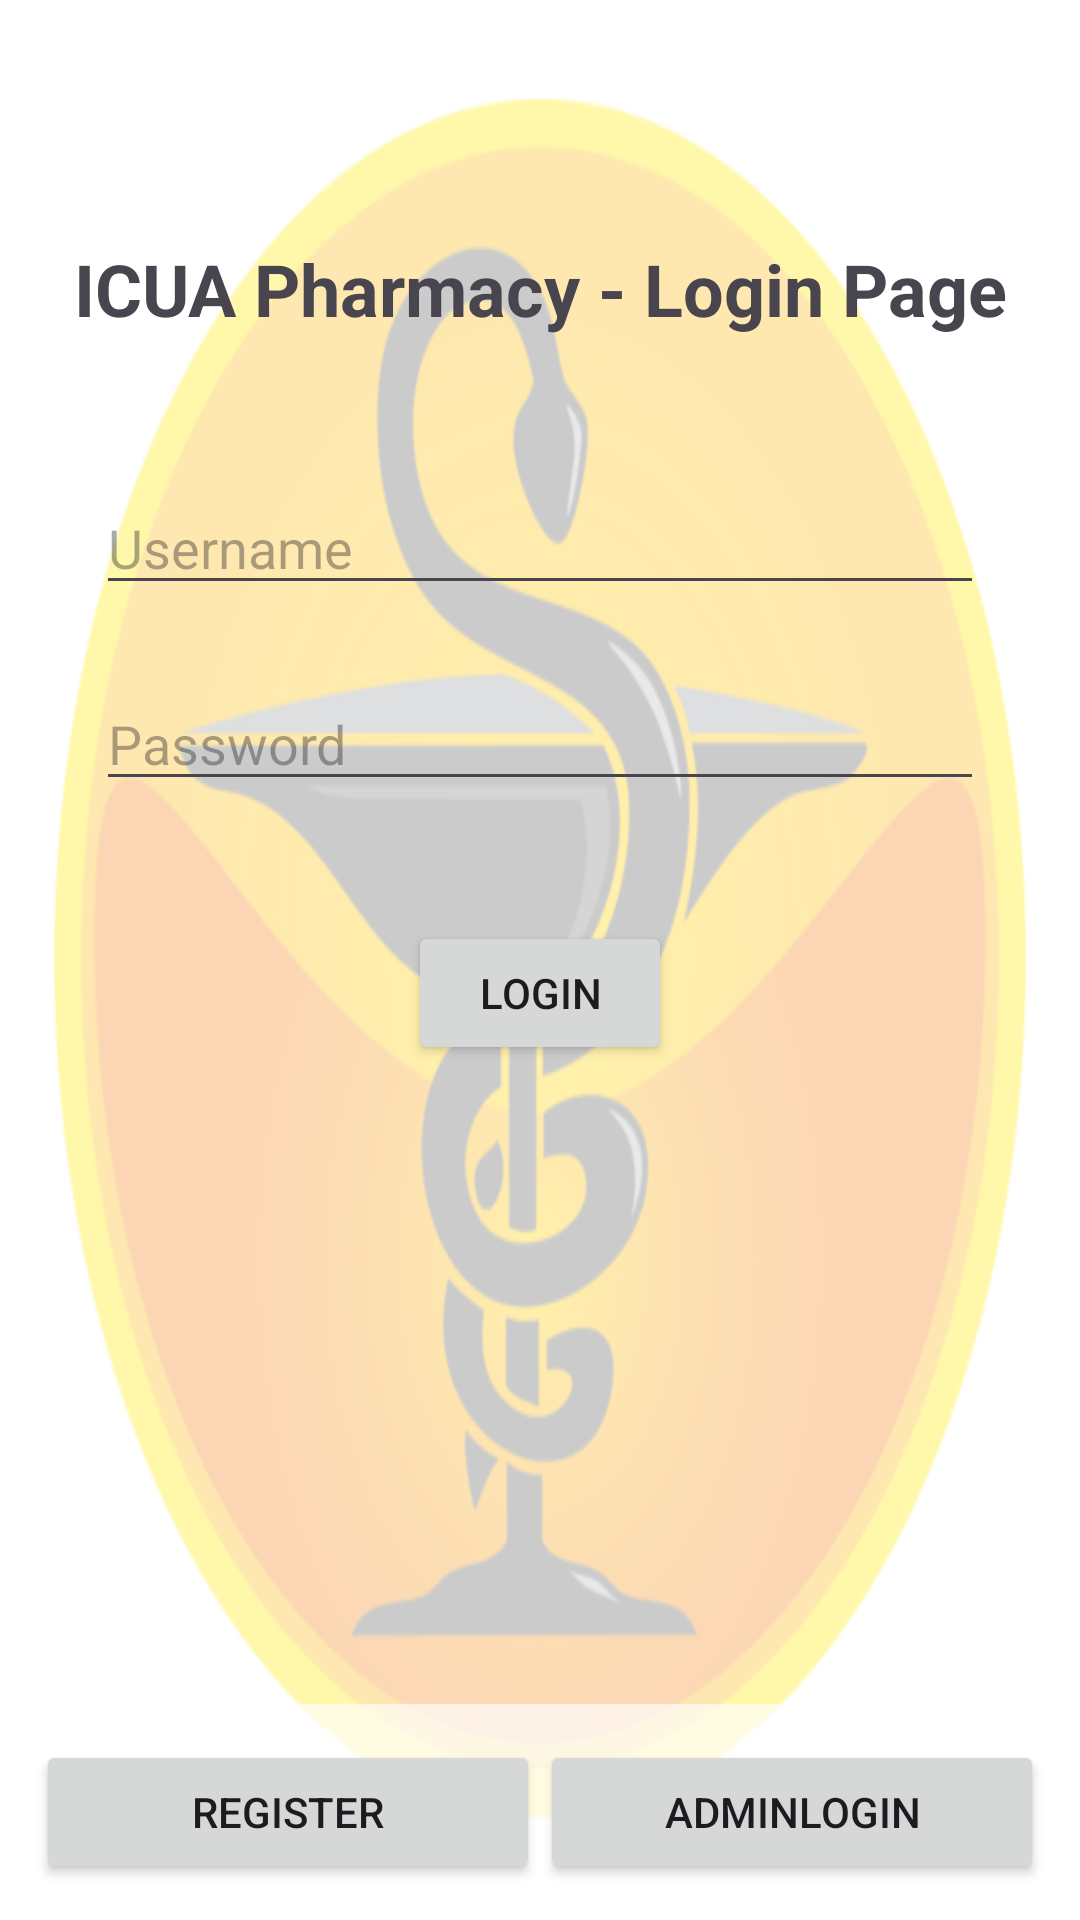

Here is an Android app screen rendered from its layout file. Give the layout XML and the strings, colors and styles it references.
<!-- AndroidManifest.xml: application theme Theme.ICUAPharmacy -->
<!-- res/layout/activity_login.xml -->
<?xml version="1.0" encoding="utf-8"?>
<androidx.constraintlayout.widget.ConstraintLayout
    xmlns:android="http://schemas.android.com/apk/res/android"
    xmlns:app="http://schemas.android.com/apk/res-auto"
    xmlns:tools="http://schemas.android.com/tools"
    android:id="@+id/main"
    android:layout_width="match_parent"
    android:layout_height="match_parent"
    android:background="@drawable/pharmacy_logo"
    tools:context=".LoginActivity">

    
    <View
        android:layout_width="0dp"
        android:layout_height="0dp"
        android:background="#AAFFFFFF"
        app:layout_constraintTop_toTopOf="parent"
        app:layout_constraintBottom_toBottomOf="parent"
        app:layout_constraintStart_toStartOf="parent"
        app:layout_constraintEnd_toEndOf="parent" />

    <TextView
        android:id="@+id/textViewLoginTitle"
        android:layout_width="wrap_content"
        android:layout_height="wrap_content"
        android:text="@string/Login_Title"
        android:textStyle="bold"
        android:textSize="24sp"
        android:gravity="center"
        app:layout_constraintTop_toTopOf="parent"
        android:layout_marginTop="80dp"
        app:layout_constraintStart_toStartOf="parent"
        app:layout_constraintEnd_toEndOf="parent" />

    <EditText
        android:id="@+id/editTextUsername"
        android:layout_width="0dp"
        android:layout_height="wrap_content"
        android:hint="Username"
        android:layout_marginHorizontal="32dp"
        android:layout_marginTop="48dp"
        app:layout_constraintTop_toBottomOf="@id/textViewLoginTitle"
        app:layout_constraintStart_toStartOf="parent"
        app:layout_constraintEnd_toEndOf="parent" />

    <EditText
        android:id="@+id/editTextPassword"
        android:layout_width="0dp"
        android:layout_height="wrap_content"
        android:hint="Password"
        android:inputType="textPassword"
        android:layout_marginHorizontal="32dp"
        android:layout_marginTop="24dp"
        app:layout_constraintTop_toBottomOf="@id/editTextUsername"
        app:layout_constraintStart_toStartOf="parent"
        app:layout_constraintEnd_toEndOf="parent" />

    <Button
        android:id="@+id/buttonLogin"
        android:layout_width="wrap_content"
        android:layout_height="wrap_content"
        android:text="Login"
        android:layout_marginTop="40dp"
        app:layout_constraintTop_toBottomOf="@id/editTextPassword"
        app:layout_constraintStart_toStartOf="parent"
        app:layout_constraintEnd_toEndOf="parent" />

    <LinearLayout
        android:id="@+id/bottomNav"
        android:layout_width="0dp"
        android:layout_height="wrap_content"
        android:orientation="horizontal"
        android:background="#AAFFFFFF"
        android:padding="12dp"
        app:layout_constraintBottom_toBottomOf="parent"
        app:layout_constraintStart_toStartOf="parent"
        app:layout_constraintEnd_toEndOf="parent">

        <Button
            android:id="@+id/buttonRegisterNav"
            android:layout_weight="1"
            android:layout_width="0dp"
            android:layout_height="wrap_content"
            android:text="Register" />

        <Button
            android:id="@+id/buttonAdminLoginNav"
            android:layout_weight="1"
            android:layout_width="0dp"
            android:layout_height="wrap_content"
            android:text="AdminLogin" />
    </LinearLayout>
</androidx.constraintlayout.widget.ConstraintLayout>
<!-- resources referenced by this layout -->
<resources>
  <!-- drawable pharmacy_logo: png bitmap (drawable, 39420 bytes) -->
  <string name="Login_Title">ICUA Pharmacy - Login Page</string>
  <style name="Theme.ICUAPharmacy" parent="Base.Theme.ICUAPharmacy" />
  <style name="Base.Theme.ICUAPharmacy" parent="Theme.Material3.DayNight.NoActionBar">
          
          
      </style>
</resources>
